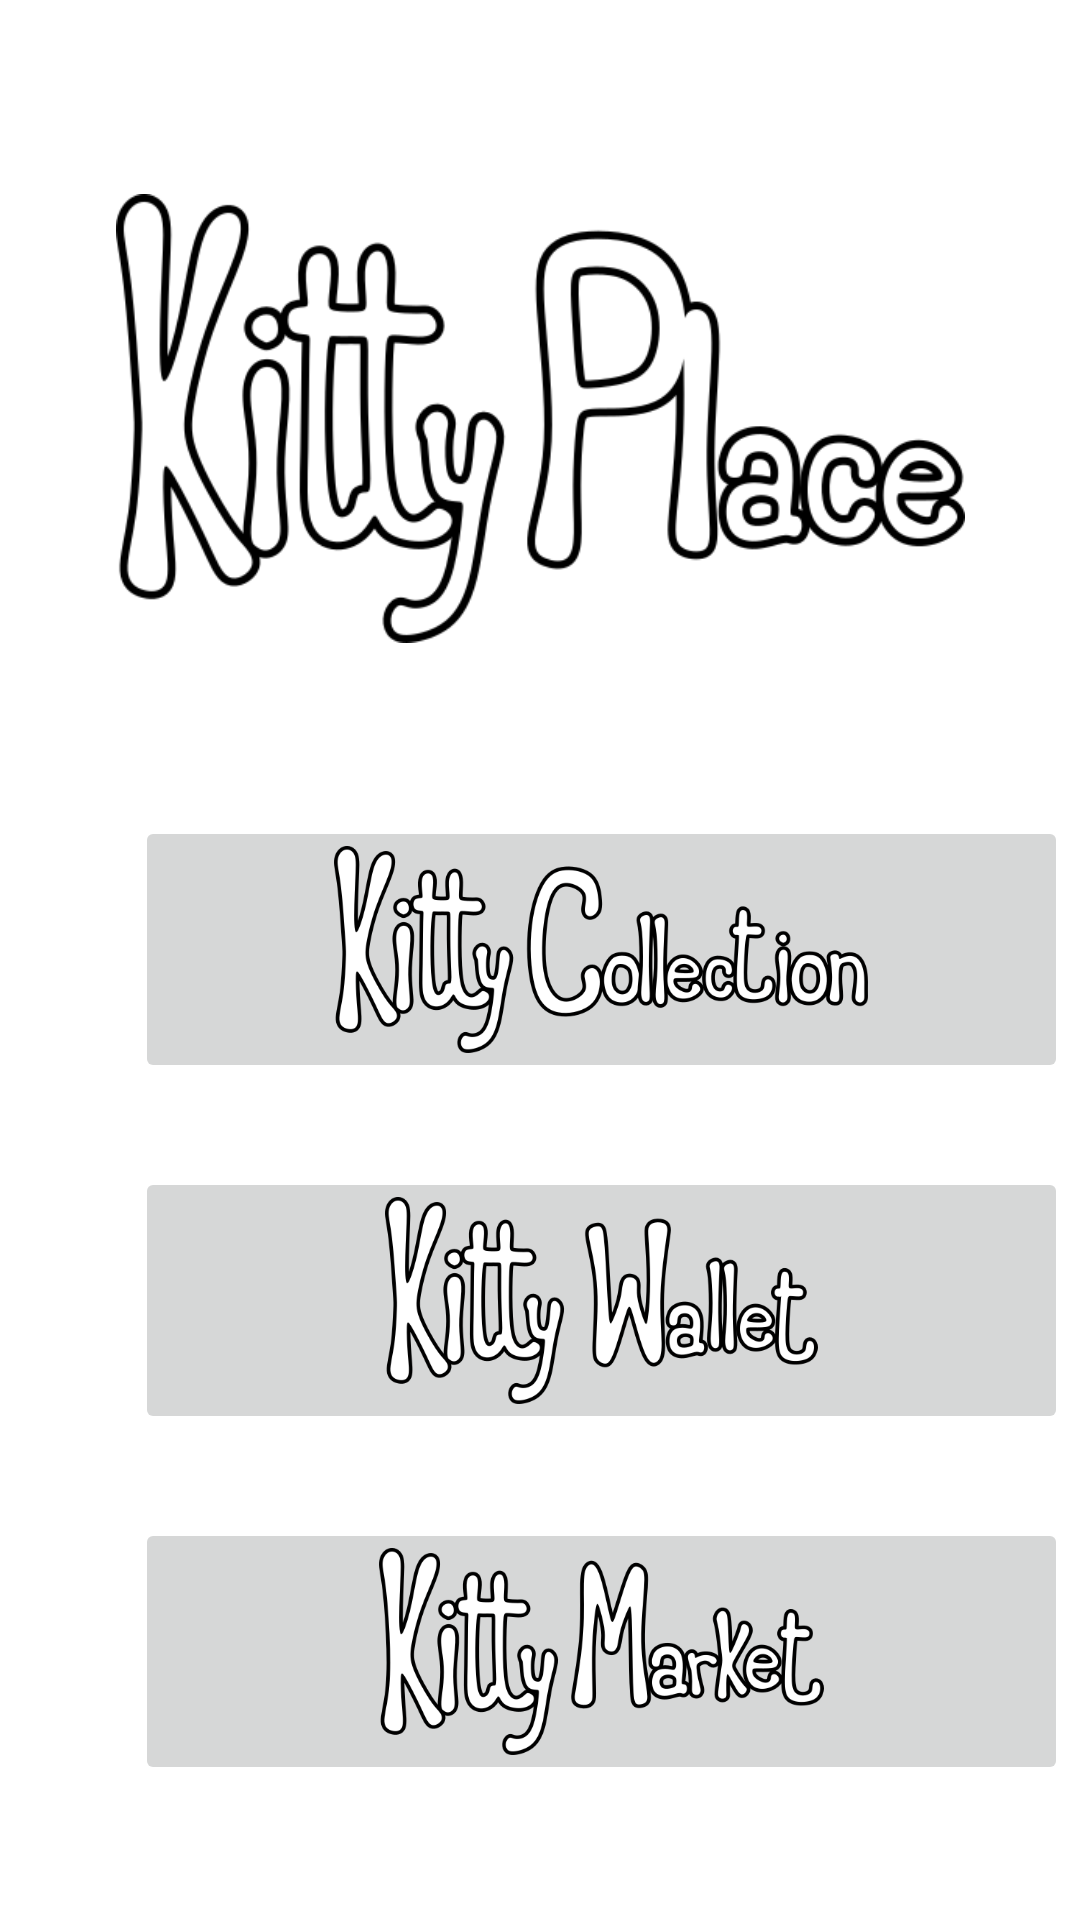

Here is an Android app screen rendered from its layout file. Give the layout XML and the strings, colors and styles it references.
<!-- AndroidManifest.xml: application theme Theme.KittyPlace -->
<!-- res/layout/activity_menu.xml -->
<?xml version="1.0" encoding="utf-8"?>
<androidx.constraintlayout.widget.ConstraintLayout xmlns:android="http://schemas.android.com/apk/res/android"
    xmlns:app="http://schemas.android.com/apk/res-auto"
    xmlns:tools="http://schemas.android.com/tools"
    android:layout_width="match_parent"
    android:layout_height="match_parent"
    tools:context=".MenuActivity">

    <ImageView
        android:id="@+id/img_kitty"
        android:layout_width="365dp"
        android:layout_height="397dp"
        android:layout_marginTop="592dp"
        android:layout_marginEnd="136dp"
        app:layout_constraintEnd_toEndOf="parent"
        app:layout_constraintTop_toTopOf="parent"
        app:srcCompat="@drawable/kitty_1" />

    <ImageView
        android:id="@+id/img_title"
        android:layout_width="283dp"
        android:layout_height="159dp"
        android:layout_marginTop="60dp"
        app:layout_constraintEnd_toEndOf="parent"
        app:layout_constraintStart_toStartOf="parent"
        app:layout_constraintTop_toTopOf="parent"
        app:srcCompat="@drawable/app_title" />

    <ImageButton
        android:id="@+id/btn_collection"
        android:layout_width="311dp"
        android:layout_height="89dp"
        android:layout_marginTop="272dp"
        android:layout_marginEnd="4dp"
        android:scaleType="centerInside"
        app:layout_constraintEnd_toEndOf="parent"
        app:layout_constraintTop_toTopOf="parent"
        app:srcCompat="@drawable/app_collection" />

    <ImageButton
        android:id="@+id/btn_wallet"
        android:layout_width="311dp"
        android:layout_height="89dp"
        android:layout_marginTop="28dp"
        android:layout_marginEnd="4dp"
        android:scaleType="centerInside"
        app:layout_constraintEnd_toEndOf="parent"
        app:layout_constraintTop_toBottomOf="@+id/btn_collection"
        app:srcCompat="@drawable/app_wallet" />

    <ImageButton
        android:id="@+id/btn_market"
        android:layout_width="311dp"
        android:layout_height="89dp"
        android:layout_marginTop="28dp"
        android:layout_marginEnd="4dp"
        android:scaleType="centerInside"
        app:layout_constraintEnd_toEndOf="parent"
        app:layout_constraintTop_toBottomOf="@+id/btn_wallet"
        app:srcCompat="@drawable/app_market" />

    <Button
        android:id="@+id/btn_profile"
        android:layout_width="wrap_content"
        android:layout_height="wrap_content"
        android:layout_marginTop="668dp"
        android:text="@string/profile"
        app:layout_constraintEnd_toEndOf="parent"
        app:layout_constraintHorizontal_bias="0.0"
        app:layout_constraintTop_toTopOf="parent" />

    <Button
        android:id="@+id/btn_settings"
        android:layout_width="wrap_content"
        android:layout_height="wrap_content"
        android:layout_marginTop="24dp"
        android:text="@string/settings"
        app:layout_constraintEnd_toEndOf="parent"
        app:layout_constraintHorizontal_bias="0.0"
        app:layout_constraintTop_toBottomOf="@+id/btn_profile" />

    <Button
        android:id="@+id/btn_inbox"
        android:layout_width="wrap_content"
        android:layout_height="wrap_content"
        android:layout_marginTop="20dp"
        android:text="@string/inbox"
        app:layout_constraintEnd_toEndOf="parent"
        app:layout_constraintHorizontal_bias="0.0"
        app:layout_constraintTop_toBottomOf="@+id/btn_settings" />

</androidx.constraintlayout.widget.ConstraintLayout>
<!-- resources referenced by this layout -->
<resources>
  <!-- drawable app_collection: png bitmap (drawable, 50159 bytes) -->
  <!-- drawable app_market: png bitmap (drawable, 45496 bytes) -->
  <!-- drawable app_title: png bitmap (drawable, 39827 bytes) -->
  <!-- drawable app_wallet: png bitmap (drawable, 42620 bytes) -->
  <!-- drawable kitty_1: png bitmap (drawable, 18763 bytes) -->
  <string name="inbox">Inbox</string>
  <string name="profile">User Profile</string>
  <string name="settings">Settings</string>
  <style name="Theme.KittyPlace" parent="Theme.MaterialComponents.DayNight.DarkActionBar">
          
          <item name="colorPrimary">@color/purple_500</item>
          <item name="colorPrimaryVariant">@color/purple_700</item>
          <item name="colorOnPrimary">@color/white</item>
          
          <item name="colorSecondary">@color/teal_200</item>
          <item name="colorSecondaryVariant">@color/teal_700</item>
          <item name="colorOnSecondary">@color/black</item>
          
          <item name="android:statusBarColor" tools:targetApi="l">?attr/colorPrimaryVariant</item>
          
  
  
      </style>
  <!-- not gathered from this repository: default colours our renderer supplied (Android Studio template values) -->
  <color name="purple_500">#FF6200EE</color>
  <color name="purple_700">#FF3700B3</color>
  <color name="teal_200">#FF03DAC5</color>
  <color name="teal_700">#FF018786</color>
  <color name="black">#FF000000</color>
  <color name="white">#FFFFFFFF</color>
</resources>
